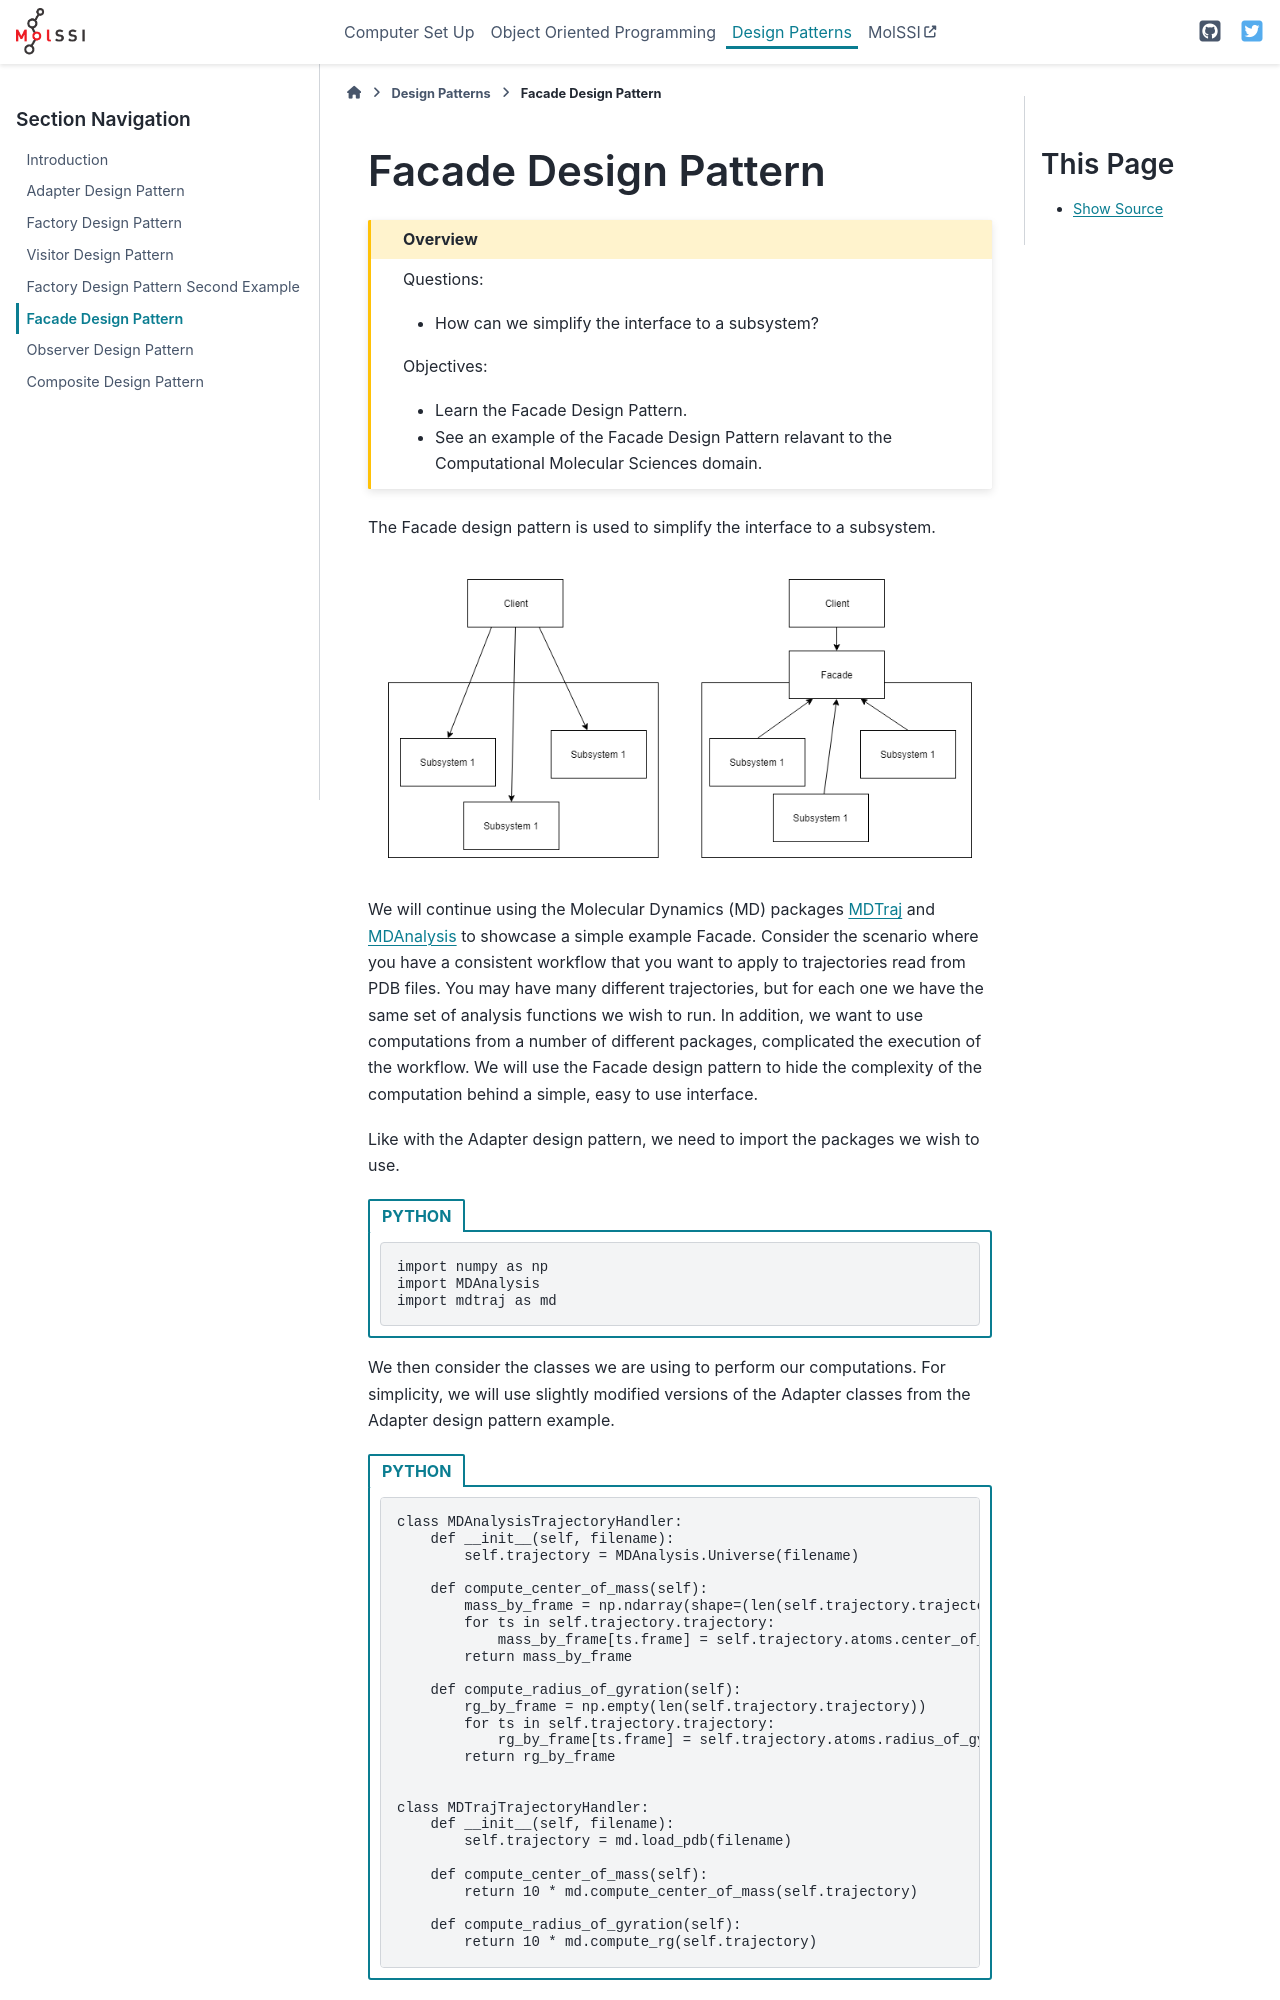

repository: MolSSI-Education/oop_and_design_patterns · page: 12-Facade.html · generator: sphinx

# Facade Design Pattern

````{admonition} Overview
:class: overview

Questions:
- How can we simplify the interface to a subsystem?

Objectives:
- Learn the Facade Design Pattern.
- See an example of the Facade Design Pattern relavant to the Computational Molecular Sciences domain.
````

The Facade design pattern is used to simplify the interface to a subsystem.

![facade](../fig/Facade.png)

We will continue using the Molecular Dynamics (MD) packages [MDTraj] and [MDAnalysis] to showcase a simple example Facade.
Consider the scenario where you have a consistent workflow that you want to apply to trajectories read from PDB files. You may have many different trajectories, but for each one we have the same set of analysis functions we wish to run.
In addition, we want to use computations from a number of different packages, complicated the execution of the workflow.
We will use the Facade design pattern to hide the complexity of the computation behind a simple, easy to use interface.

Like with the Adapter design pattern, we need to import the packages we wish to use.
````{tab-set-code} 

```{code-block} python
import numpy as np
import MDAnalysis
import mdtraj as md
```
````


We then consider the classes we are using to perform our computations.
For simplicity, we will use slightly modified versions of the Adapter classes from the Adapter design pattern example.
````{tab-set-code} 

```{code-block} python
class MDAnalysisTrajectoryHandler:
    def __init__(self, filename):
        self.trajectory = MDAnalysis.Universe(filename)

    def compute_center_of_mass(self):
        mass_by_frame = np.ndarray(shape=(len(self.trajectory.trajectory), 3))
        for ts in self.trajectory.trajectory:
            mass_by_frame[ts.frame] = self.trajectory.atoms.center_of_mass(compound='segments')
        return mass_by_frame

    def compute_radius_of_gyration(self):
        rg_by_frame = np.empty(len(self.trajectory.trajectory))
        for ts in self.trajectory.trajectory:
            rg_by_frame[ts.frame] = self.trajectory.atoms.radius_of_gyration()
        return rg_by_frame


class MDTrajTrajectoryHandler:
    def __init__(self, filename):
        self.trajectory = md.load_pdb(filename)

    def compute_center_of_mass(self):
        return 10 * md.compute_center_of_mass(self.trajectory)

    def compute_radius_of_gyration(self):
        return 10 * md.compute_rg(self.trajectory)
```
````
